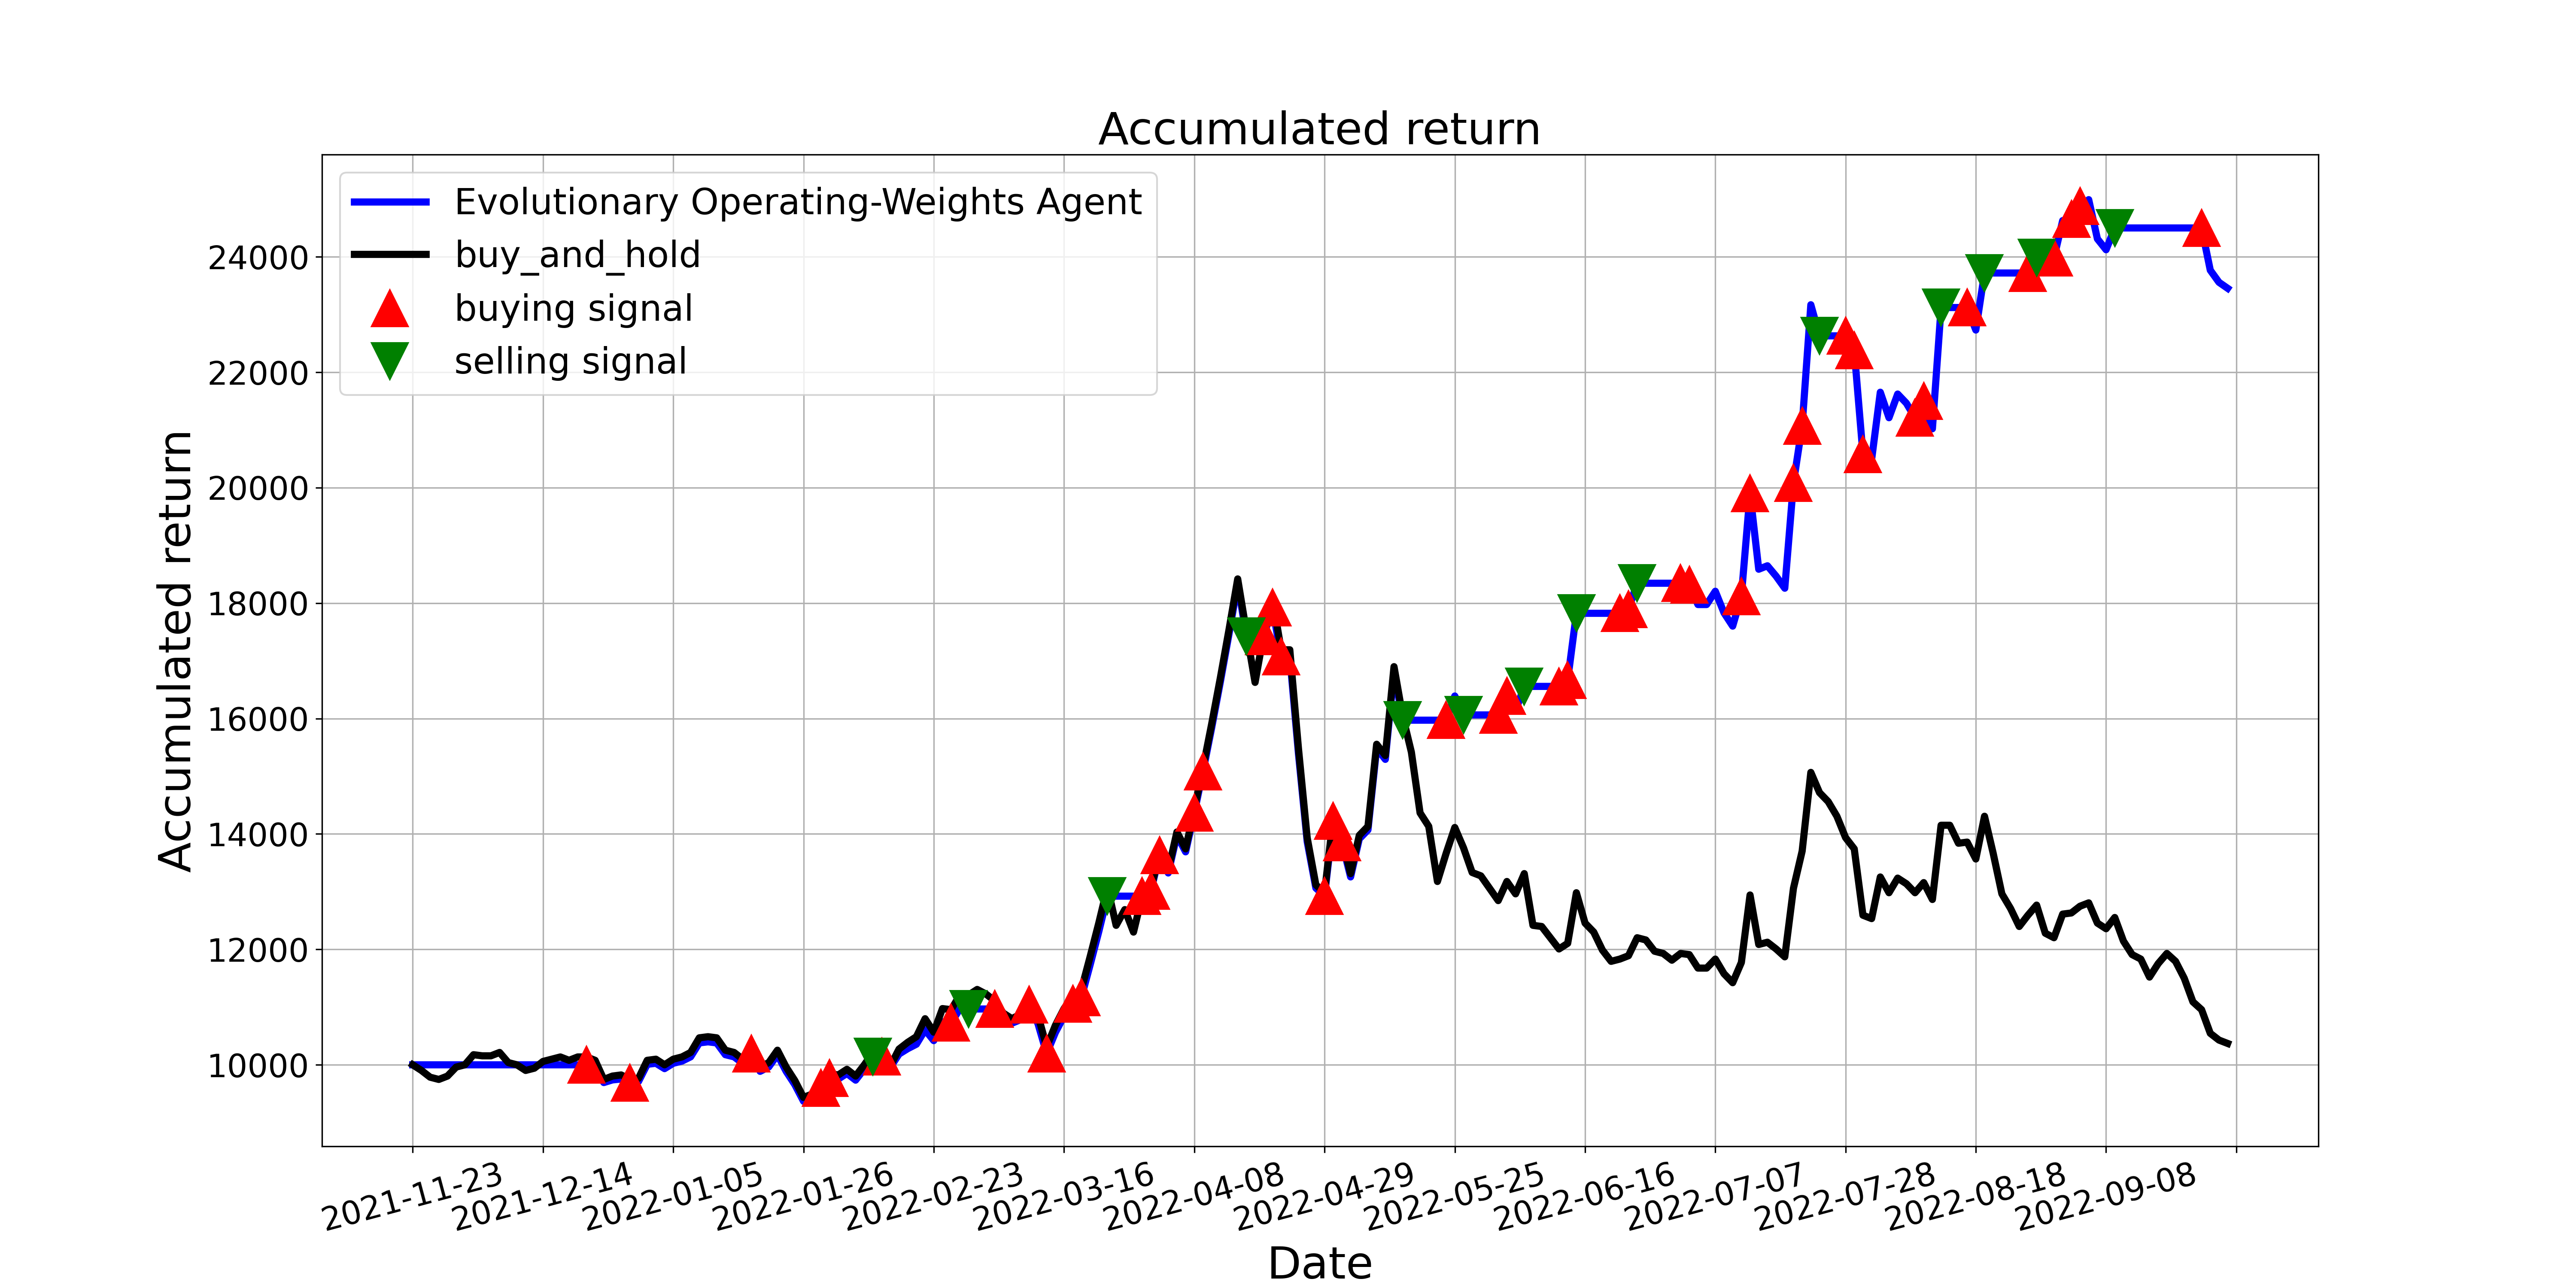

Values plotted in this chart, from the file beside it:
, tradeDate, B&H, action, operation, return
0, 2021-11-23, 10000, 0, 0, 10000
1, 2021-11-24, 9903, 0, 0, 10000
2, 2021-11-25, 9786, 0, 0, 10000
3, 2021-11-26, 9747, 0, 0, 10000
4, 2021-11-29, 9805, 0, 0, 10000
5, 2021-11-30, 9961, 0, 0, 10000
6, 2021-12-01, 10000, 0, 0, 10000
7, 2021-12-02, 10175, 0, 0, 10000
8, 2021-12-03, 10156, 0, 0, 10000
9, 2021-12-06, 10156, 0, 0, 10000
10, 2021-12-07, 10214, 0, 0, 10000
11, 2021-12-08, 10039, 0, 0, 10000
12, 2021-12-09, 10000, 0, 0, 10000
13, 2021-12-10, 9903, 0, 0, 10000
14, 2021-12-13, 9942, 0, 0, 10000
15, 2021-12-14, 10058, 0, 0, 10000
16, 2021-12-15, 10097, 0, 0, 10000
17, 2021-12-16, 10136, 0, 0, 10000
18, 2021-12-17, 10078, 0, 0, 10000
19, 2021-12-20, 10136, 0, 0, 10000
20, 2021-12-21, 10136, 1, 1, 10000
21, 2021-12-22, 10078, 0, 0, 9954
22, 2021-12-23, 9747, 0, 0, 9692
23, 2021-12-24, 9805, 0, 0, 9739
24, 2021-12-27, 9825, 0, 0, 9754
25, 2021-12-28, 9747, 1, 1, 9692
26, 2021-12-29, 9766, 0, 0, 9711
27, 2021-12-30, 10078, 0, 0, 10008
28, 2021-12-31, 10097, 0, 0, 10027
29, 2022-01-04, 10000, 0, 0, 9934
30, 2022-01-05, 10097, 0, 0, 10027
31, 2022-01-06, 10136, 0, 0, 10064
32, 2022-01-07, 10214, 0, 0, 10138
33, 2022-01-10, 10468, 0, 0, 10380
34, 2022-01-11, 10487, 0, 0, 10398
35, 2022-01-12, 10468, 0, 0, 10380
36, 2022-01-13, 10253, 0, 0, 10175
37, 2022-01-14, 10214, 0, 0, 10138
38, 2022-01-17, 10097, 0, 0, 10027
39, 2022-01-18, 10273, 1, 1, 10194
40, 2022-01-19, 9961, 0, 0, 9887
41, 2022-01-20, 10039, 0, 0, 9964
42, 2022-01-21, 10253, 0, 0, 10175
43, 2022-01-24, 9961, 0, 0, 9887
44, 2022-01-25, 9727, 0, 0, 9657
45, 2022-01-26, 9435, 0, 0, 9369
46, 2022-01-27, 9493, 0, 0, 9426
47, 2022-01-28, 9669, 1, 1, 9599
48, 2022-02-07, 9844, 1, 1, 9773
49, 2022-02-08, 9825, 2, 0, 9754
50, 2022-02-09, 9922, 0, 0, 9850
51, 2022-02-10, 9805, 0, 0, 9734
52, 2022-02-11, 10000, 0, 0, 9928
53, 2022-02-14, 10214, 2, 2, 10141
54, 2022-02-15, 10214, 1, 1, 10141
55, 2022-02-16, 9981, 0, 0, 9955
56, 2022-02-17, 10273, 0, 0, 10187
57, 2022-02-18, 10390, 0, 0, 10280
58, 2022-02-21, 10487, 0, 0, 10357
59, 2022-02-22, 10799, 0, 0, 10605
... 150 more rows
